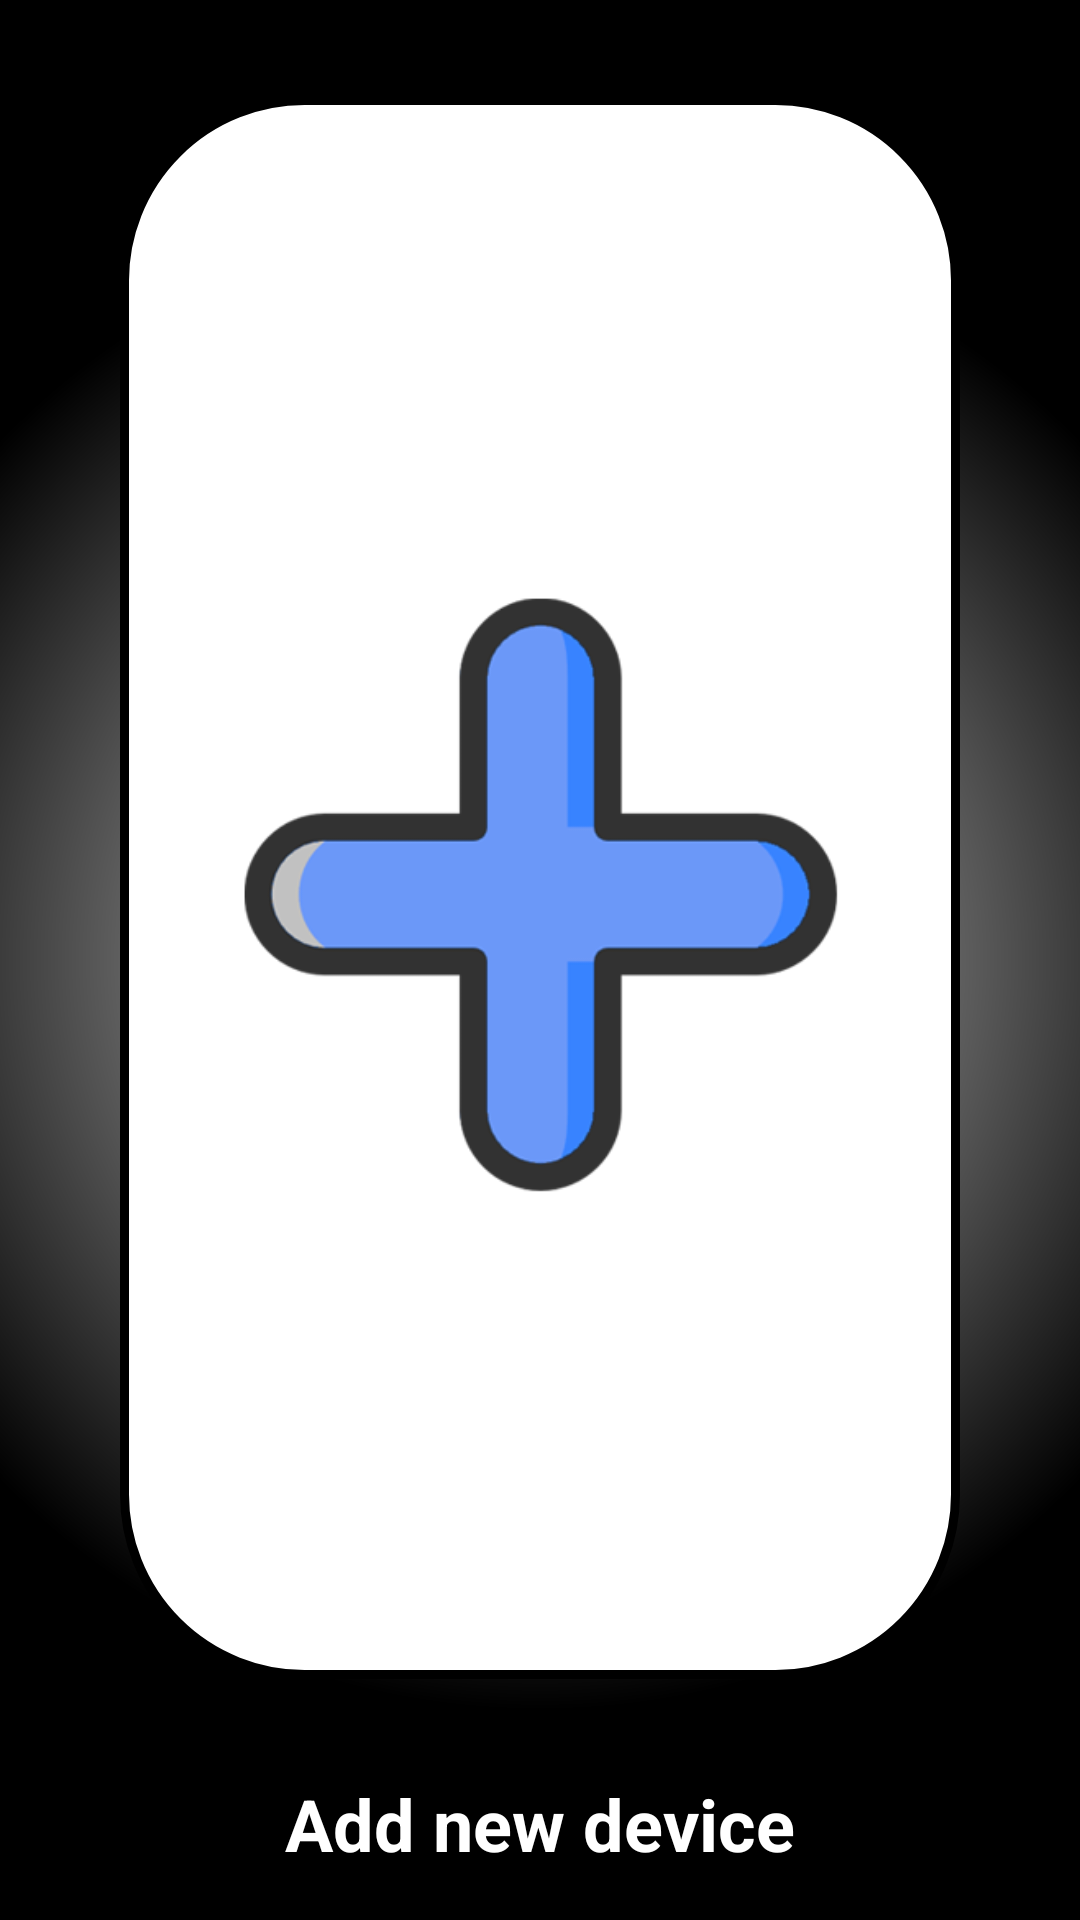

Here is an Android app screen rendered from its layout file. Give the layout XML and the strings, colors and styles it references.
<!-- AndroidManifest.xml: application theme AppTheme -->
<!-- res/layout/fragment_add_control.xml -->
<?xml version="1.0" encoding="utf-8"?>
<FrameLayout xmlns:android="http://schemas.android.com/apk/res/android"
    xmlns:app="http://schemas.android.com/apk/res-auto"
    xmlns:tools="http://schemas.android.com/tools"
    android:layout_width="match_parent"
    android:layout_height="match_parent"
    android:background="@android:color/black"
    tools:context=".Fragments.AddFragments.AddControlFragment">

    

    <android.support.constraint.ConstraintLayout
        android:layout_width="match_parent"
        android:layout_height="match_parent"
        android:background="@drawable/round_rect_card">

        <ImageView
            android:id="@+id/imgAddIcon"
            android:layout_width="0dp"
            android:layout_height="0dp"
            android:layout_marginStart="40dp"
            android:layout_marginTop="32dp"
            android:layout_marginEnd="40dp"
            android:layout_marginBottom="32dp"
            android:background="@drawable/card_show"
            android:contentDescription="@string/ADD_DEVICE"
            android:scaleType="fitCenter"
            android:src="@drawable/add"
            app:layout_constraintBottom_toTopOf="@+id/txtControleAdd"
            app:layout_constraintEnd_toEndOf="parent"
            app:layout_constraintStart_toStartOf="parent"
            app:layout_constraintTop_toTopOf="parent" />

        <TextView
            android:id="@+id/txtControleAdd"
            android:layout_width="wrap_content"
            android:layout_height="wrap_content"
            android:layout_marginStart="8dp"
            android:layout_marginEnd="8dp"
            android:layout_marginBottom="16dp"
            android:text="@string/ADD_DEVICE"
            android:textSize="24sp"
            android:textStyle="bold"
            app:layout_constraintBottom_toBottomOf="parent"
            app:layout_constraintEnd_toEndOf="parent"
            app:layout_constraintStart_toStartOf="parent" />

        <ImageView
            android:id="@+id/imgPrevAdd"
            android:layout_width="wrap_content"
            android:layout_height="wrap_content"
            android:src="@drawable/ic_prev"
            android:paddingTop="15dp"
            android:paddingStart="0dp"
            android:paddingEnd="15dp"
            android:paddingBottom="15dp"
            app:layout_constraintBottom_toBottomOf="parent"
            app:layout_constraintStart_toStartOf="parent"
            app:layout_constraintTop_toTopOf="parent" />
    </android.support.constraint.ConstraintLayout>

</FrameLayout>
<!-- resources referenced by this layout -->
<resources>
  <!-- drawable add: png bitmap (drawable, 15518 bytes) -->
  <!-- drawable card_show (drawable) -->
  <shape xmlns:android="http://schemas.android.com/apk/res/android">
      <size android:width="240dp"
          android:height="240dp"/>
      <solid android:color="#FFF"/>
      <stroke
          android:color="@color/colorPrimaryDark"
          android:width="3dp"/>
      <corners
          android:radius="60dp" />
  </shape>
  <!-- drawable round_rect_card (drawable) -->
  <shape xmlns:android="http://schemas.android.com/apk/res/android">
      <gradient
          android:startColor="@color/elegantDarkGray"
          android:centerColor="@color/elegantLightGray"
          android:endColor="@color/colorPrimaryDark"
          android:type="radial"
          android:gradientRadius="250dp"/>
  </shape>
  <string name="ADD_DEVICE">Add new device</string>
  <style name="AppTheme" parent="Theme.AppCompat.Light.DarkActionBar">
          
          <item name="colorPrimary">@color/colorPrimary</item>
          <item name="colorPrimaryDark">@color/colorPrimaryDark</item>
          <item name="colorAccent">@color/colorAccent</item>
          <item name="android:textColor">@android:color/white</item>
      </style>
  <color name="colorPrimaryDark">#000000</color>
  <color name="elegantDarkGray">#333332</color>
  <color name="elegantLightGray">#6b6b6b</color>
  <color name="colorPrimary">#000000</color>
  <color name="colorAccent">#6a727b</color>
</resources>
